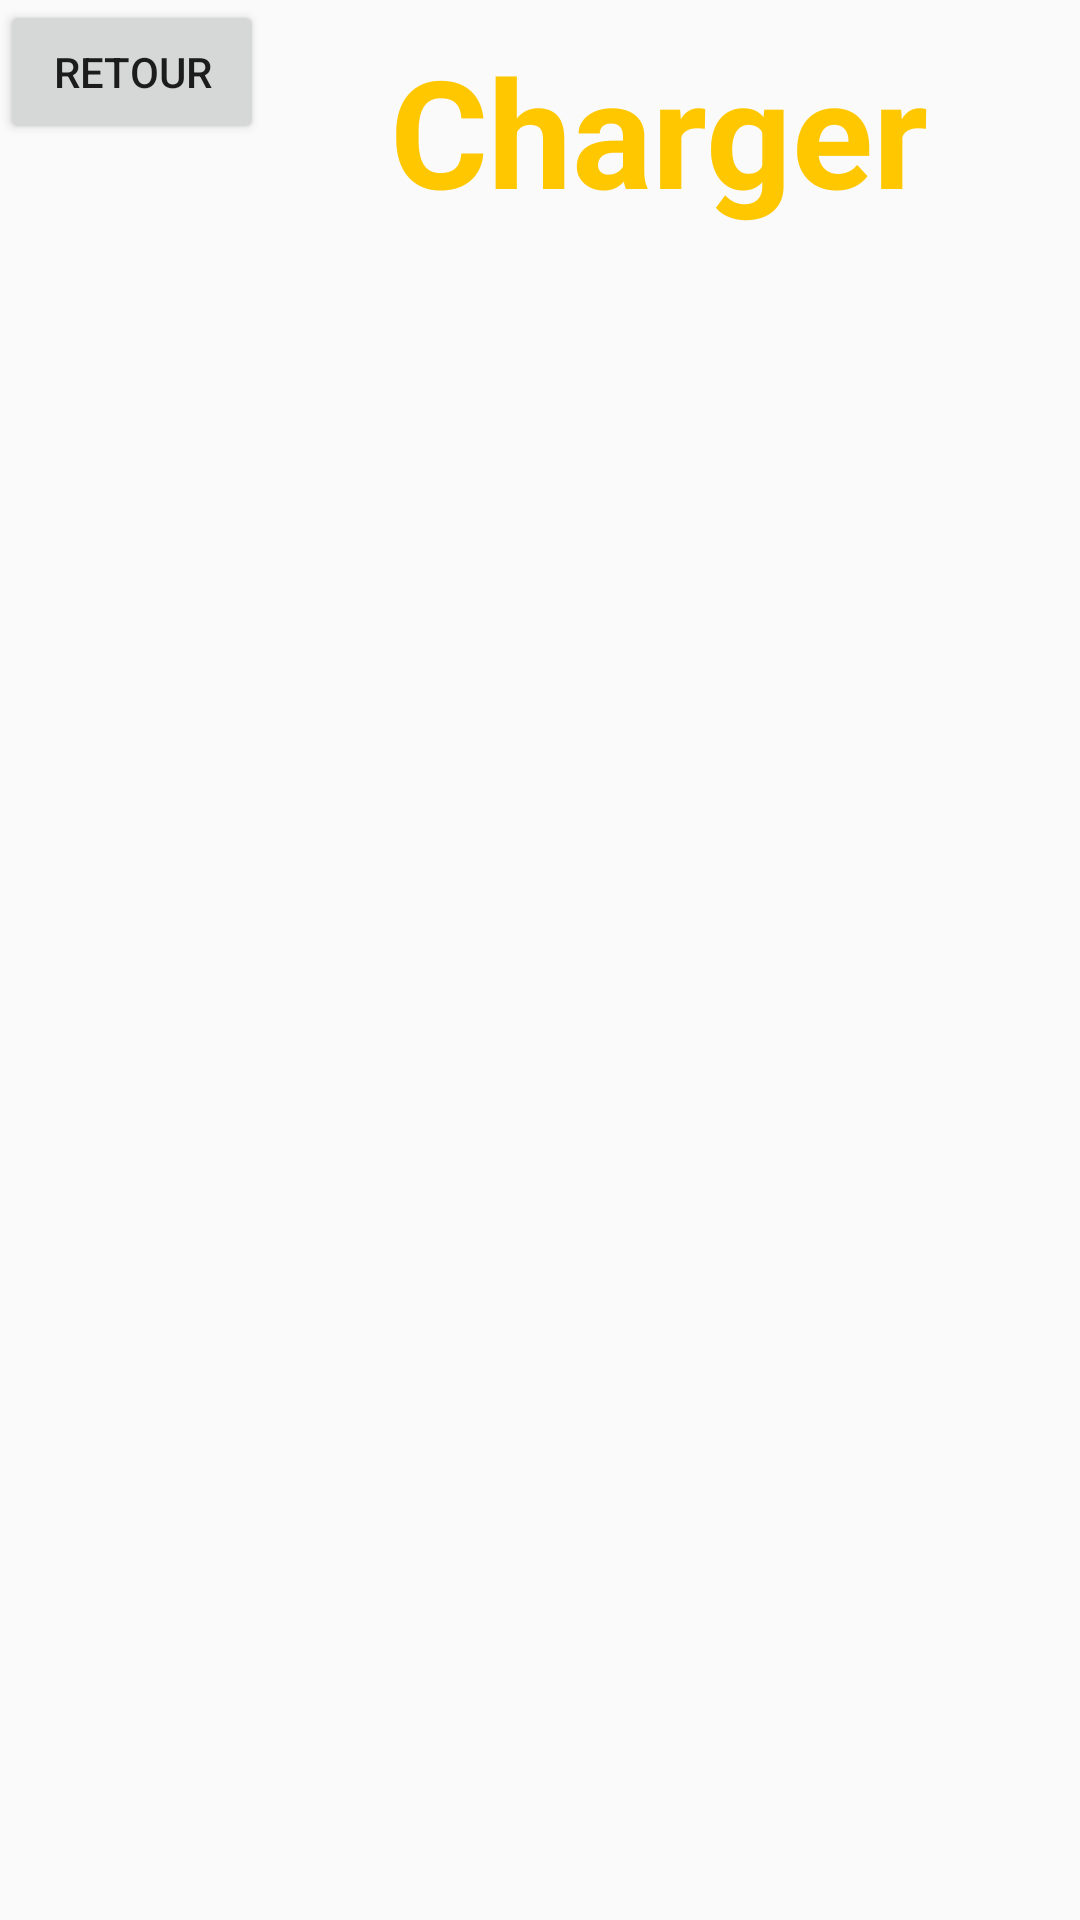

Android layout source for this screen:
<!-- AndroidManifest.xml: application theme AppTheme -->
<!-- res/layout/activity_load.xml -->
<?xml version="1.0" encoding="utf-8"?>

<RelativeLayout
    xmlns:android="http://schemas.android.com/apk/res/android"
    xmlns:app="http://schemas.android.com/apk/res-auto"
    xmlns:tools="http://schemas.android.com/tools"
    android:layout_width="match_parent"
    android:layout_height="match_parent"
    android:background="@drawable/backsound"
    tools:context=".Load">

    <Button
        android:id="@+id/buttonRetourLoad"
        android:layout_width="wrap_content"
        android:layout_height="wrap_content"
        android:text="retour"/>


    <LinearLayout
        android:layout_width="match_parent"
        android:layout_height="match_parent"
        android:orientation="vertical">


        <TextView
            android:id="@+id/textView"
            android:layout_width="wrap_content"
            android:layout_height="wrap_content"
            android:layout_marginLeft="130dp"
            android:layout_marginTop="10dp"
            android:text="Charger"
            android:textColor="#FFC700"
            android:textSize="50dp"
            android:textStyle="bold" />

        <ScrollView
            android:layout_width="wrap_content"
            android:layout_height="wrap_content"
            android:layout_marginTop="5dp"
            android:layout_marginLeft="100dp">

            <TableLayout
                android:id="@+id/loadTL"
                android:layout_width="wrap_content"
                android:layout_height="wrap_content">

                <TableRow
                    android:id="@+id/loadTR1"
                    android:layout_width="wrap_content"
                    android:layout_height="wrap_content">

                </TableRow>

            </TableLayout>



        </ScrollView>


    </LinearLayout>


</RelativeLayout>
<!-- resources referenced by this layout -->
<resources>
  <style name="AppTheme" parent="Theme.AppCompat.Light.NoActionBar">
          
          <item name="colorPrimary">@color/colorPrimary</item>
          <item name="colorPrimaryDark">@color/colorPrimaryDark</item>
          <item name="colorAccent">@color/colorAccent</item>
      </style>
  <!-- not gathered from this repository: default colours our renderer supplied (Android Studio template values) -->
  <color name="colorPrimary">#FF6200EE</color>
  <color name="colorPrimaryDark">#FF3700B3</color>
  <color name="colorAccent">#FF03DAC5</color>
</resources>
